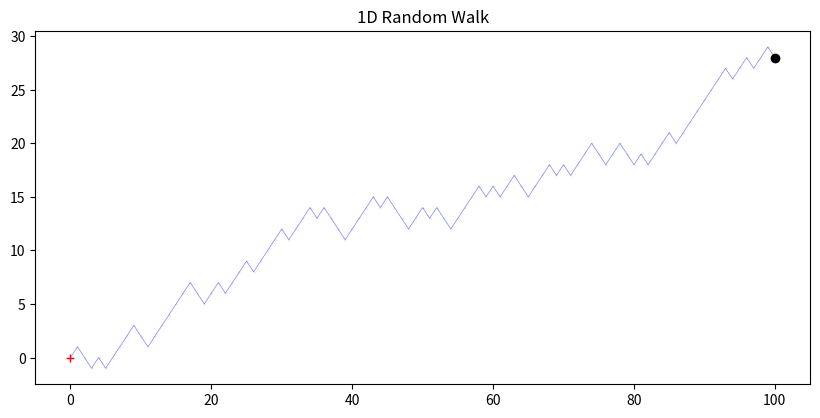

This chart was generated by the following Python code:
#!/usr/bin/env python
# coding: utf-8


# Importing standard libraries
import numpy as np  # used for random number generator
from scipy.stats import norm  # extension of numpy for stat analysis
from scipy.stats import gamma  # extension of numpy for stat analysis
import pandas as pd  # used for data manipulation
import matplotlib.pyplot as plt  # used for quick plotting
import seaborn as sns  # used to plot distributions
import warnings  # used to ignore displot warning

warnings.filterwarnings('ignore')

# Random walk
# Define parameters for the walk
dims = 1
step_n = 100
step_set = [-1, 1]
origin = np.zeros((1, dims))

# Simulate steps in 1D
step_shape = (step_n, dims)
steps = np.random.choice(a=step_set, size=step_shape)
path = np.concatenate([origin, steps]).cumsum(0)
start = path[:1]
stop = path[-1:]

# Plot the path
fig = plt.figure(figsize=(8, 4), dpi=200)
ax = fig.add_subplot(111)
ax.scatter(np.arange(step_n + 1), path, c='blue', alpha=0.25, s=0.05)
ax.plot(path, alpha=0.5, lw=0.5, ls='-', c='blue')
ax.plot(0, start, marker='+', c='red')
ax.plot(step_n, stop, c='black', marker='o')
plt.title('1D Random Walk')
plt.tight_layout(pad=0)
plt.show()
#plt.savefig(‘plots/random_walk_1d.png’,dpi=250);
